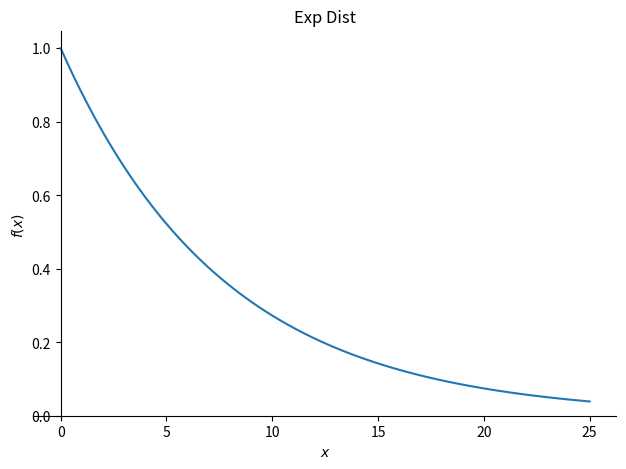
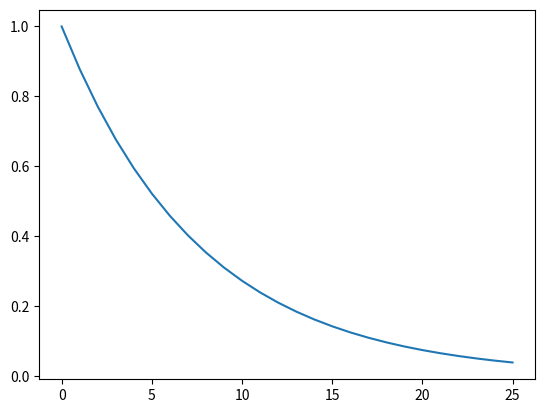

Recreate these plots in Python, in order.
#Hasan Avcı 170401035
# Exponential Distribution
#https://github.com/avcihasan/proglab/tree/master/Odev/odev3/170401035_hw_3_odev3.py

#Kütüphaneleri import etiik.
from sympy import Symbol,pprint,exp
import sympy as sym
import matplotlib.pyplot as plt

#x ve lambdanın sembol olarak tanılanması.
x = Symbol('x')
lamda = Symbol('lambda')

#exponential distribution formülü:1-(1-exp)=exp tanımladık.
exponential_distribution = exp((-lamda)*x)

#üstel dağılımını yaptık,lambda 0.13,x 0 ve 25 aralığında değer verdik ve grafiği çizdirdik.
print(sym.plot(exponential_distribution.subs({lamda: 0.13}), (x, 0, 25), title='Exp Dist'))

# 2 tane boş dizi oluşturduk.
x_values = []
y_values = []

for value in range(0, 26):
    # formüle göre lambdayı 0.13 alarak istediğimiz değeri elde ettik.
    y = exponential_distribution.subs({lamda: 0.13, x: value}).evalf()
    x_values.append(value)
    y_values.append(y)

# grafiği çizdirdik.
plt.plot(x_values, y_values)
plt.show()
